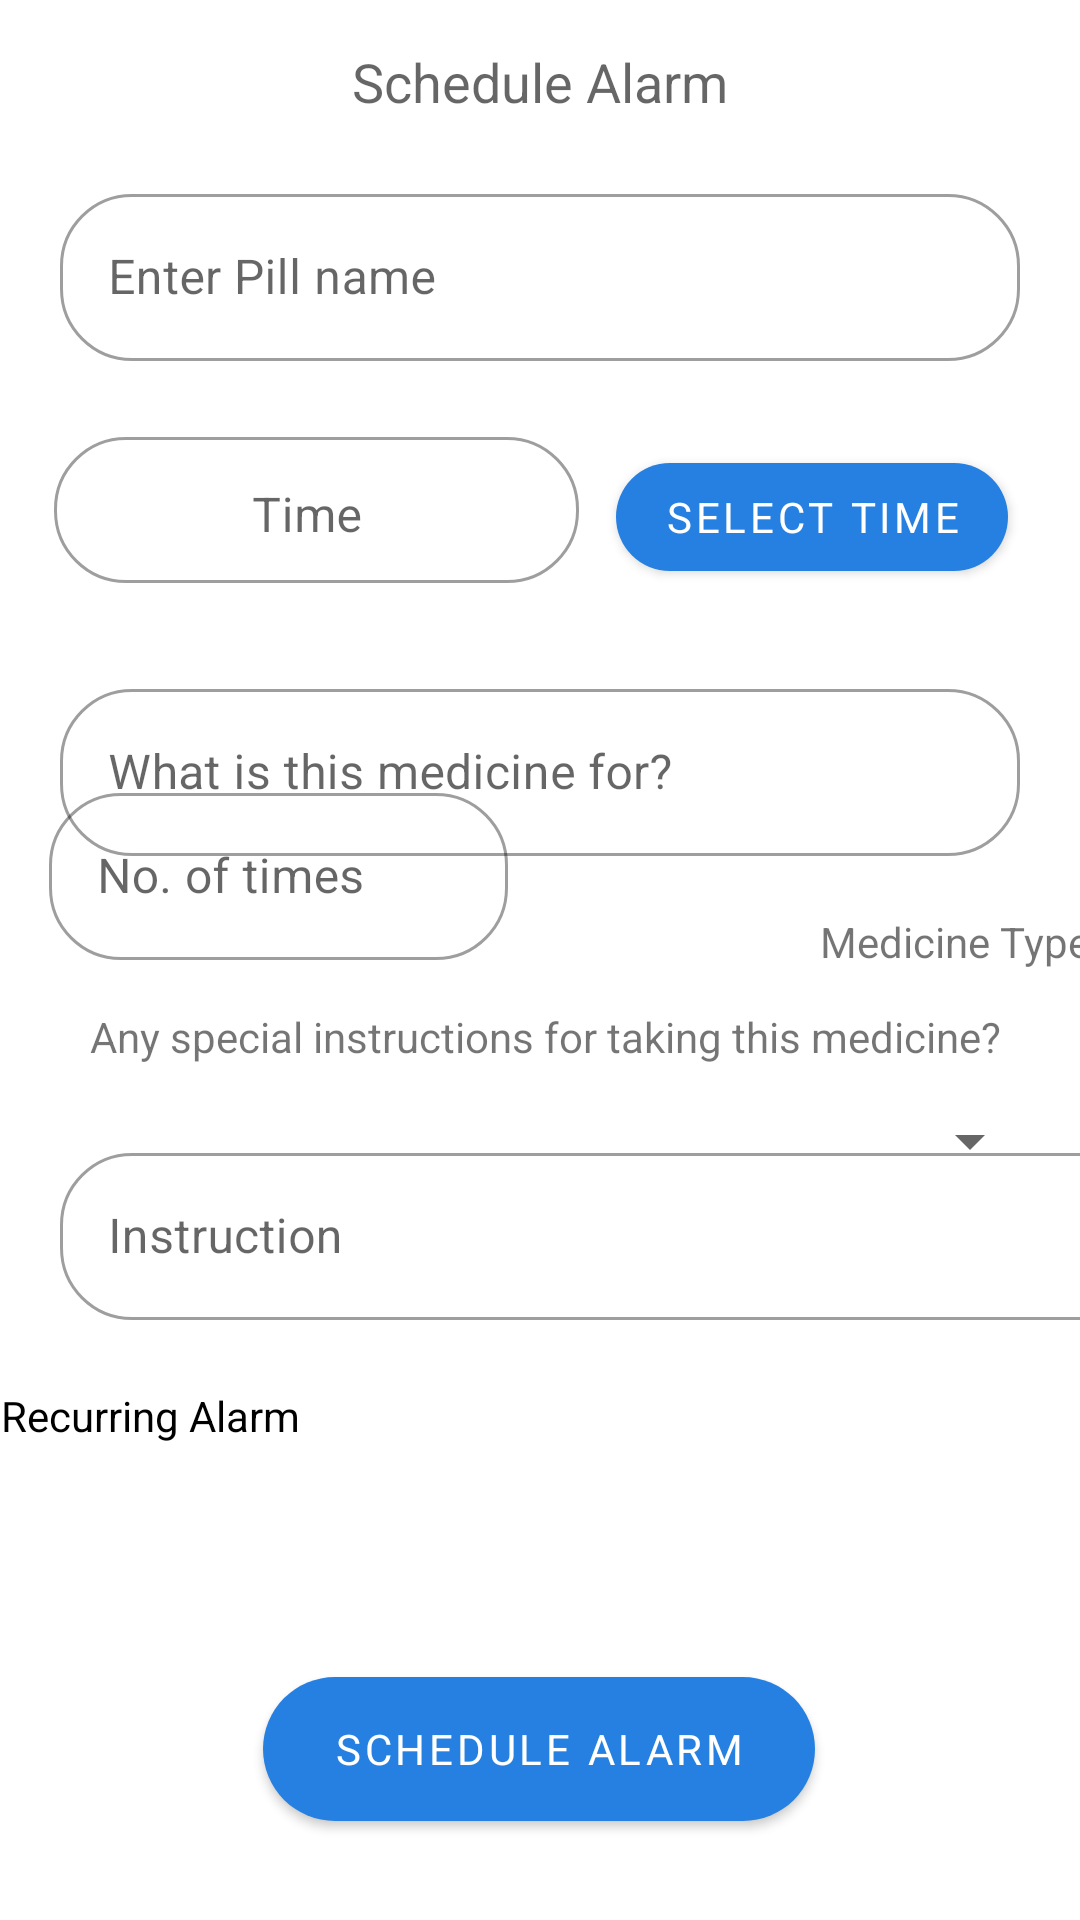

This screen was rendered from an Android layout file. Write that file and the resources it references.
<!-- AndroidManifest.xml: application theme Theme.PlanEd -->
<!-- res/layout/fragment_createalarm.xml -->
<?xml version="1.0" encoding="utf-8"?>
<androidx.constraintlayout.widget.ConstraintLayout xmlns:android="http://schemas.android.com/apk/res/android"
    xmlns:app="http://schemas.android.com/apk/res-auto"
    xmlns:tools="http://schemas.android.com/tools"
    android:layout_width="match_parent"
    android:layout_height="match_parent">

    <TextView
        android:id="@+id/fragment_createalarm_scheduleAlarmHeading"
        android:layout_width="wrap_content"
        android:layout_height="wrap_content"
        android:layout_marginStart="10dp"
        android:layout_marginTop="15dp"
        android:layout_marginEnd="10dp"
        android:text="Schedule Alarm"
        android:textAlignment="center"
        android:textAppearance="@style/TextAppearance.AppCompat.Medium"
        app:layout_constraintEnd_toEndOf="parent"
        app:layout_constraintStart_toStartOf="parent"
        app:layout_constraintTop_toTopOf="parent" />


    <com.google.android.material.textfield.TextInputLayout
        android:id="@+id/time_text"
        android:layout_width="185dp"
        android:layout_height="wrap_content"
        android:layout_marginStart="8dp"
        android:layout_marginTop="20dp"
        android:layout_weight="2"
        android:ems="2"
        android:hint="Time"
        android:inputType="none"
        android:paddingLeft="10dp"
        app:layout_constraintStart_toStartOf="parent"
        app:layout_constraintTop_toBottomOf="@+id/fragment_createalarm_title">


        <com.google.android.material.textfield.TextInputEditText
            android:layout_width="match_parent"
            android:layout_height="wrap_content"
            android:drawablePadding="0dp"
            android:gravity="bottom|center"
            android:paddingStart="10dp"
            android:paddingTop="10dp"
            tools:layout_editor_absoluteX="33dp"
            tools:layout_editor_absoluteY="155dp" />


    </com.google.android.material.textfield.TextInputLayout>

    <Button
        android:id="@+id/select_time"
        android:layout_width="wrap_content"
        android:layout_height="wrap_content"
        android:layout_marginTop="28dp"
        android:layout_marginEnd="24dp"
        android:layout_weight="3"
        android:text="Select Time"
        app:layout_constraintEnd_toEndOf="parent"
        app:layout_constraintHorizontal_bias="1.0"
        app:layout_constraintStart_toEndOf="@+id/time_text"
        app:layout_constraintTop_toBottomOf="@+id/fragment_createalarm_title" />

    <com.google.android.material.textfield.TextInputLayout
        android:id="@+id/fragment_createalarm_title"
        android:layout_width="0dp"
        android:layout_height="wrap_content"
        android:layout_marginStart="10dp"
        android:layout_marginTop="20dp"
        android:layout_marginEnd="10dp"
        android:hint="Enter Pill name"
        android:paddingLeft="10dp"
        android:paddingRight="10dp"
        app:layout_constraintEnd_toEndOf="parent"
        app:layout_constraintHorizontal_bias="0.333"
        app:layout_constraintStart_toStartOf="parent"
        app:layout_constraintTop_toBottomOf="@+id/fragment_createalarm_scheduleAlarmHeading"
        tools:ignore="MissingConstraints">

        <com.google.android.material.textfield.TextInputEditText
            android:layout_width="match_parent"
            android:layout_height="wrap_content"
            android:drawablePadding="0dp" />

    </com.google.android.material.textfield.TextInputLayout>


    <com.google.android.material.textfield.TextInputLayout
        android:id="@+id/pill_description"
        android:layout_width="0dp"
        android:layout_height="wrap_content"
        android:layout_marginStart="10dp"
        android:layout_marginTop="28dp"
        android:layout_marginEnd="10dp"
        android:hint="What is this medicine for?"
        android:paddingLeft="10dp"
        android:paddingRight="10dp"
        app:layout_constraintEnd_toEndOf="parent"
        app:layout_constraintHorizontal_bias="0.315"
        app:layout_constraintStart_toStartOf="parent"
        app:layout_constraintTop_toBottomOf="@+id/select_time">

        <com.google.android.material.textfield.TextInputEditText
            android:layout_width="match_parent"
            android:layout_height="wrap_content"
            android:drawablePadding="0dp" />

    </com.google.android.material.textfield.TextInputLayout>

    <Spinner
        android:id="@+id/spinner_pill_type"
        android:layout_width="122dp"
        android:layout_height="46dp"
        android:layout_marginStart="10dp"
        android:layout_marginTop="72dp"
        android:layout_marginEnd="10dp"
        android:paddingRight="10dp"
        app:layout_constraintEnd_toEndOf="parent"
        app:layout_constraintHorizontal_bias="0.988"
        app:layout_constraintStart_toStartOf="parent"
        app:layout_constraintTop_toBottomOf="@+id/pill_description" />

    <com.google.android.material.textfield.TextInputLayout
        android:id="@+id/pill_instruction"
        android:layout_width="387dp"
        android:layout_height="wrap_content"
        android:layout_marginStart="10dp"
        android:layout_marginEnd="10dp"
        android:layout_marginBottom="200dp"
        android:hint="Instruction"
        android:paddingLeft="10dp"
        android:paddingRight="10dp"
        app:layout_constraintBottom_toBottomOf="parent"
        app:layout_constraintEnd_toEndOf="parent"
        app:layout_constraintHorizontal_bias="0.0"
        app:layout_constraintStart_toStartOf="parent">

        <com.google.android.material.textfield.TextInputEditText
            android:layout_width="365dp"
            android:layout_height="wrap_content"
            android:drawablePadding="10dp"
            android:paddingLeft="10dp" />

    </com.google.android.material.textfield.TextInputLayout>

    <com.google.android.material.textfield.TextInputLayout
        android:id="@+id/pill_frequency"
        android:layout_width="167dp"
        android:layout_height="wrap_content"
        android:layout_marginBottom="320dp"
        android:hint="No. of times"
        android:inputType="number"
        android:paddingLeft="10dp"
        app:layout_constraintBottom_toBottomOf="parent"
        app:layout_constraintEnd_toStartOf="@+id/spinner_pill_type"
        app:layout_constraintHorizontal_bias="0.109"
        app:layout_constraintStart_toStartOf="parent">

        <com.google.android.material.textfield.TextInputEditText
            android:layout_width="153dp"
            android:layout_height="wrap_content"
            android:textSize="16sp" />
    </com.google.android.material.textfield.TextInputLayout>

    <CheckBox
        android:id="@+id/fragment_createalarm_recurring"
        android:layout_width="382dp"
        android:layout_height="48dp"
        android:layout_marginStart="10dp"
        android:layout_marginTop="8dp"
        android:layout_marginEnd="10dp"
        android:checked="false"
        android:text="Recurring Alarm"
        app:layout_constraintEnd_toEndOf="parent"
        app:layout_constraintHorizontal_bias="1.0"
        app:layout_constraintStart_toStartOf="parent"
        app:layout_constraintTop_toBottomOf="@+id/pill_instruction" />

    <LinearLayout
        android:id="@+id/fragment_createalarm_recurring_options"
        android:layout_width="wrap_content"
        android:layout_height="wrap_content"
        android:layout_marginStart="10dp"
        android:layout_marginEnd="10dp"
        android:orientation="horizontal"
        android:visibility="gone"
        app:layout_constraintEnd_toEndOf="parent"
        app:layout_constraintStart_toStartOf="parent"
        app:layout_constraintTop_toBottomOf="@+id/fragment_createalarm_recurring">

        <CheckBox
            android:id="@+id/fragment_createalarm_checkMon"
            android:layout_width="wrap_content"
            android:layout_height="wrap_content"
            android:text="Mon" />

        <CheckBox
            android:id="@+id/fragment_createalarm_checkTue"
            android:layout_width="wrap_content"
            android:layout_height="wrap_content"
            android:text="Tue" />

        <CheckBox
            android:id="@+id/fragment_createalarm_checkWed"
            android:layout_width="wrap_content"
            android:layout_height="wrap_content"
            android:text="Wed" />

        <CheckBox
            android:id="@+id/fragment_createalarm_checkThu"
            android:layout_width="wrap_content"
            android:layout_height="wrap_content"
            android:text="Thu" />

        <CheckBox
            android:id="@+id/fragment_createalarm_checkFri"
            android:layout_width="wrap_content"
            android:layout_height="wrap_content"
            android:text="Fri" />

        <CheckBox
            android:id="@+id/fragment_createalarm_checkSat"
            android:layout_width="wrap_content"
            android:layout_height="wrap_content"
            android:text="Sat" />

        <CheckBox
            android:id="@+id/fragment_createalarm_checkSun"
            android:layout_width="wrap_content"
            android:layout_height="wrap_content"
            android:text="Sun" />

    </LinearLayout>

    <Button
        android:id="@+id/fragment_createalarm_scheduleAlarm"
        android:layout_width="184dp"
        android:layout_height="60dp"
        android:layout_gravity="center"
        android:layout_marginStart="25dp"
        android:layout_marginTop="25dp"
        android:layout_marginEnd="25dp"
        android:text="Schedule Alarm"
        app:layout_constraintBottom_toBottomOf="parent"
        app:layout_constraintEnd_toEndOf="parent"
        app:layout_constraintHorizontal_bias="0.497"
        app:layout_constraintStart_toStartOf="parent"
        app:layout_constraintTop_toBottomOf="@+id/fragment_createalarm_recurring"
        app:layout_constraintVertical_bias="0.542" />

    <TextView
        android:id="@+id/textView2"
        android:layout_width="230dp"
        android:layout_height="46dp"
        android:layout_marginStart="20dp"
        android:layout_marginTop="16dp"
        android:paddingLeft="10dp"
        android:text="How many times in a days do you need to take this medicine"
        app:layout_constraintBottom_toTopOf="@+id/pill_frequency"
        app:layout_constraintStart_toStartOf="parent"
        app:layout_constraintTop_toBottomOf="@+id/pill_description"
        app:layout_constraintVertical_bias="0.2" />

    <TextView
        android:id="@+id/textView4"
        android:layout_width="100dp"
        android:layout_height="39dp"
        android:layout_marginStart="24dp"
        android:layout_marginTop="16dp"
        android:layout_marginBottom="12dp"
        android:text="Medicine Type"
        app:layout_constraintBottom_toTopOf="@+id/spinner_pill_type"
        app:layout_constraintEnd_toEndOf="parent"
        app:layout_constraintHorizontal_bias="0.054"
        app:layout_constraintStart_toEndOf="@+id/textView2"
        app:layout_constraintTop_toBottomOf="@+id/pill_description"
        app:layout_constraintVertical_bias="0.6" />

    <TextView
        android:id="@+id/textView6"
        android:layout_width="340dp"
        android:layout_height="38dp"
        android:layout_marginStart="20dp"
        android:layout_marginTop="16dp"
        android:paddingLeft="10dp"
        android:text="Any special instructions for taking this medicine?"
        app:layout_constraintBottom_toTopOf="@+id/pill_instruction"
        app:layout_constraintStart_toStartOf="parent"
        app:layout_constraintTop_toBottomOf="@+id/pill_frequency"
        app:layout_constraintVertical_bias="0.0" />


</androidx.constraintlayout.widget.ConstraintLayout>
<!-- resources referenced by this layout -->
<resources>
  <style name="Theme.PlanEd" parent="Theme.MaterialComponents.DayNight.DarkActionBar">
          
  
          <item name="colorPrimary">#2580e2</item>
          <item name="colorPrimaryVariant">#2580e2</item>
  
          <item name="colorOnPrimary">@color/white</item>
          
          <item name="colorSecondary">#429ef3</item>
          <item name="colorSecondaryVariant">#429ef3</item>
          <item name="colorOnSecondary">@color/black</item>
          
          <item name="android:statusBarColor" tools:targetApi="l">?attr/colorPrimaryVariant</item>
          
          <item name="shapeAppearanceSmallComponent">@style/ShapeAppearance.App.SmallComponent</item>
          <item name="textAppearanceButton">@style/TextAppearance.App.Button</item>4
          <item name="buttonStyle">@style/ShapeAppearance.App.SmallComponent</item>
          <item name="textInputStyle">@style/Widget.MaterialComponents.TextInputLayout.OutlinedBox</item>
          <item name="fontFamily">@font/montserrat</item>
  
      </style>
  <color name="white">#FFFFFFFF</color>
  <color name="black">#FF000000</color>
  <style name="ShapeAppearance.App.SmallComponent" parent="ShapeAppearance.MaterialComponents.SmallComponent">
          <item name="cornerFamily">rounded</item>
          <item name="cornerSize">24dp</item>
      </style>
  <style name="TextAppearance.App.Button" parent="TextAppearance.MaterialComponents.Button">
          
      </style>
</resources>
